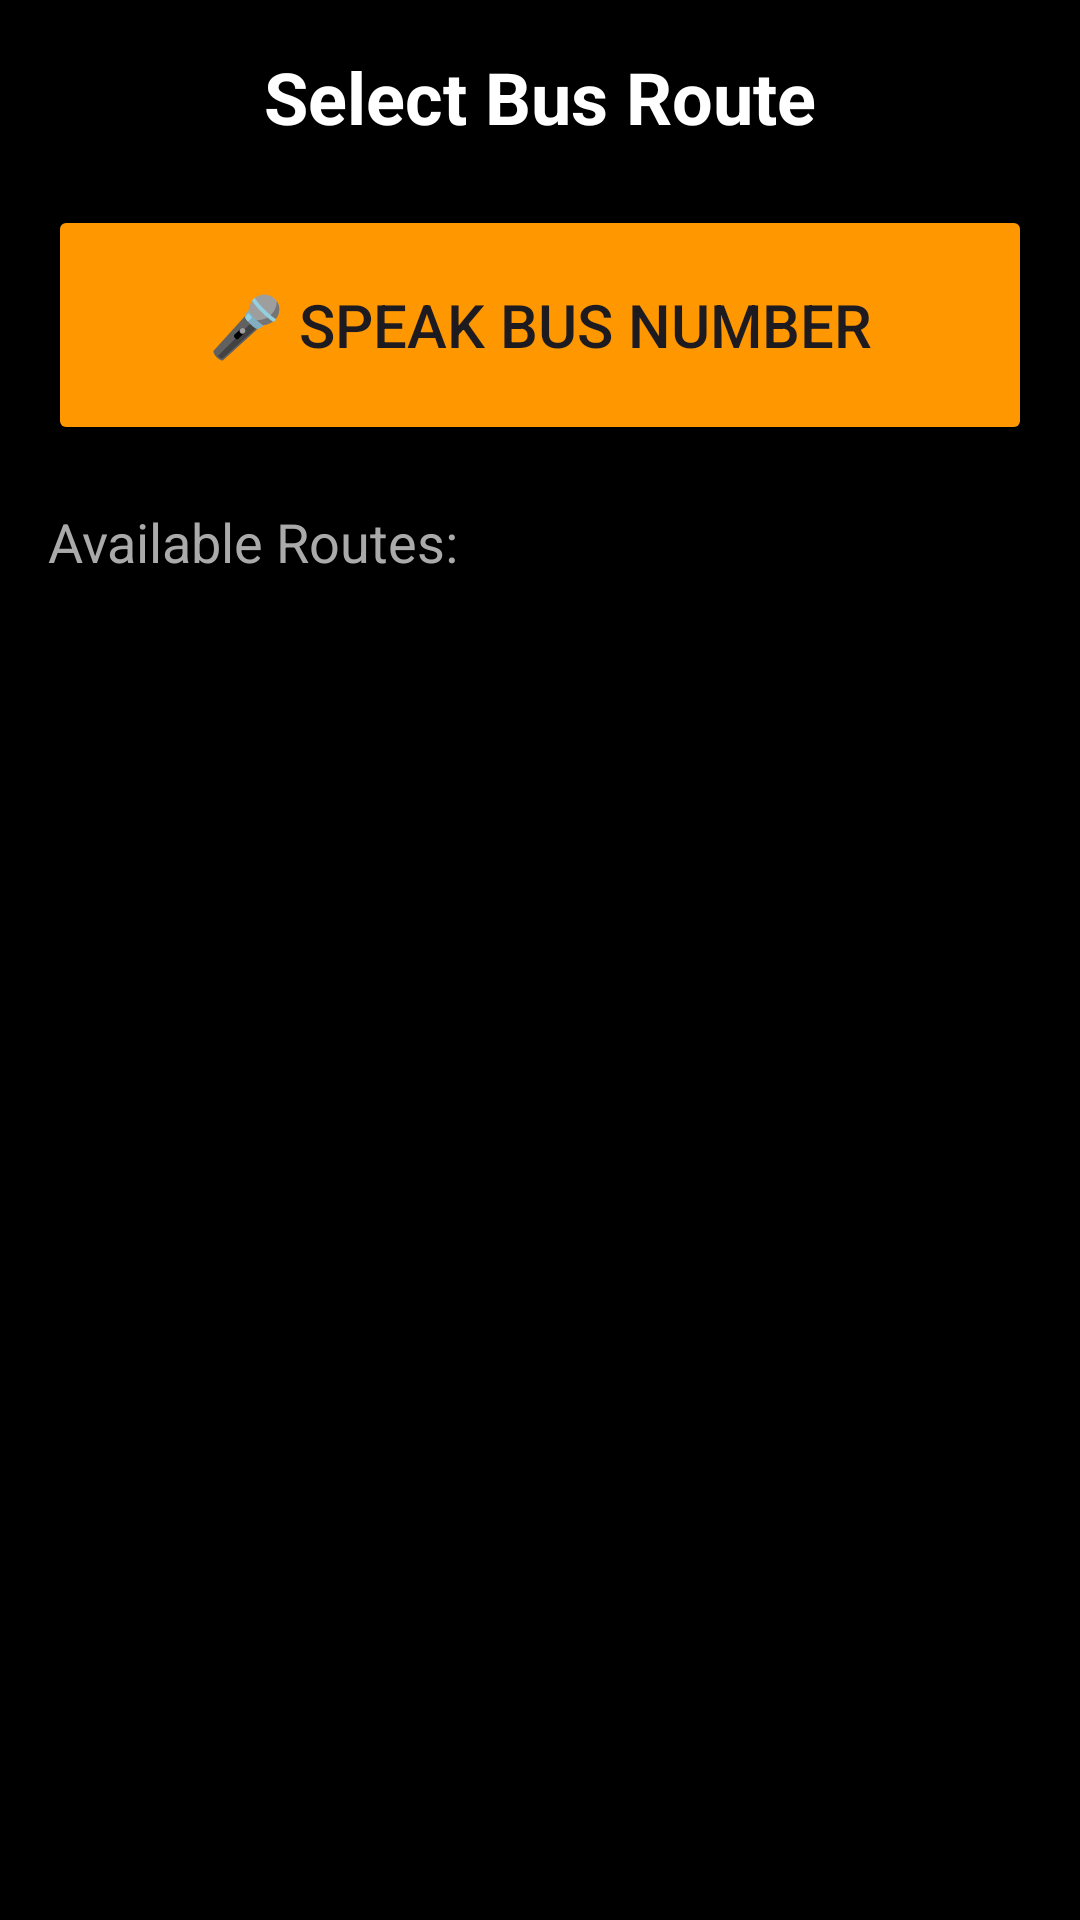

Produce the Android XML layout that renders to this screen, including the resource entries it uses.
<!-- AndroidManifest.xml: application theme Theme.InclusiveAssist -->
<!-- res/layout/activity_bus_route.xml -->
<?xml version="1.0" encoding="utf-8"?>
<LinearLayout xmlns:android="http://schemas.android.com/apk/res/android"
    android:layout_width="match_parent"
    android:layout_height="match_parent"
    android:orientation="vertical"
    android:padding="16dp"
    android:background="#000000">

    <TextView
        android:id="@+id/tvTitle"
        android:layout_width="match_parent"
        android:layout_height="wrap_content"
        android:text="Select Bus Route"
        android:textColor="#FFFFFF"
        android:textSize="24sp"
        android:textStyle="bold"
        android:gravity="center"
        android:layout_marginBottom="20dp"/>

    <Button
        android:id="@+id/btnVoiceSearch"
        android:layout_width="match_parent"
        android:layout_height="80dp"
        android:text="🎤 Speak Bus Number"
        android:textSize="20sp"
        android:backgroundTint="#FF9800"
        android:contentDescription="Tap to Speak Bus Number"
        android:layout_marginBottom="20dp"/>

    <TextView
        android:layout_width="match_parent"
        android:layout_height="wrap_content"
        android:text="Available Routes:"
        android:textColor="#AAAAAA"
        android:textSize="18sp"
        android:paddingBottom="10dp"/>

    <ListView
        android:id="@+id/lvBusRoutes"
        android:layout_width="match_parent"
        android:layout_height="match_parent"
        android:divider="#444444"
        android:dividerHeight="1dp"/>

</LinearLayout>
<!-- resources referenced by this layout -->
<resources>
  <style name="Theme.InclusiveAssist" parent="Base.Theme.InclusiveAssist" />
  <style name="Base.Theme.InclusiveAssist" parent="Theme.Material3.DayNight.NoActionBar">
          
          
      </style>
</resources>
